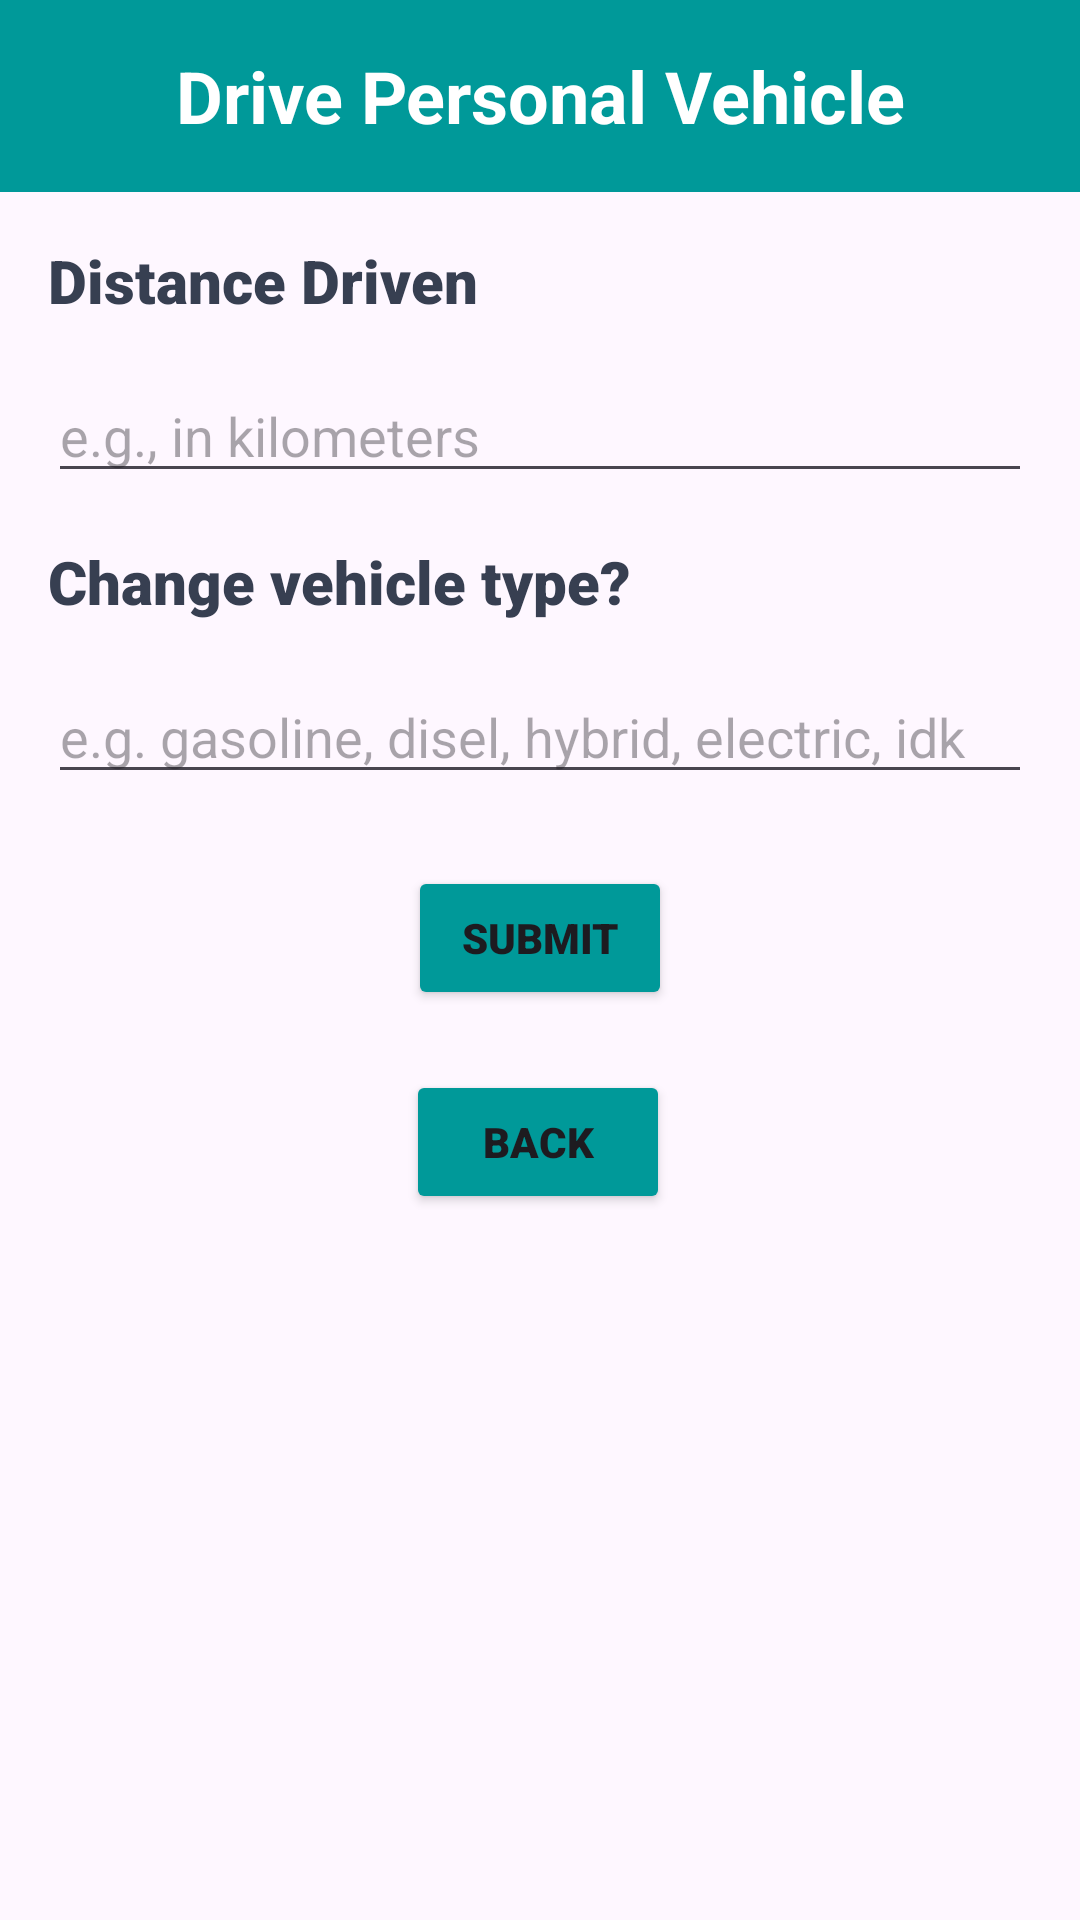

Here is an Android app screen rendered from its layout file. Give the layout XML and the strings, colors and styles it references.
<!-- AndroidManifest.xml: application theme Theme.PlanetezeB07 -->
<!-- res/layout/activity_questionnaire_page_q1.xml -->
<?xml version="1.0" encoding="utf-8"?>
<androidx.constraintlayout.widget.ConstraintLayout xmlns:android="http://schemas.android.com/apk/res/android"
    xmlns:app="http://schemas.android.com/apk/res-auto"
    xmlns:tools="http://schemas.android.com/tools"
    android:id="@+id/main"
    android:layout_width="match_parent"
    android:layout_height="match_parent"
    android:backgroundTint="#009999"
    tools:context=".dailySurvey.QuestionnairePageQ1">

    <com.google.android.material.appbar.MaterialToolbar
        android:id="@+id/toolbar_question_list"
        android:layout_width="0dp"
        android:layout_height="wrap_content"
        android:background="#009999"
        android:minHeight="?attr/actionBarSize"
        android:theme="?attr/actionBarTheme"
        app:layout_constraintEnd_toEndOf="parent"
        app:layout_constraintStart_toStartOf="parent"
        app:layout_constraintTop_toTopOf="parent"
        app:navigationIconTint="@color/white">

        <TextView
            android:id="@+id/Title"
            android:layout_width="wrap_content"
            android:layout_height="wrap_content"
            android:layout_gravity="center"
            android:text="Drive Personal Vehicle"
            android:textColor="@color/white"
            android:textSize="24sp"
            android:textStyle="bold" />
    </com.google.android.material.appbar.MaterialToolbar>

    <TextView
        android:id="@+id/question2Text_Q1"
        android:layout_width="0dp"
        android:layout_height="wrap_content"
        android:layout_margin="16dp"
        android:layout_marginTop="58dp"
        android:fontFamily="sans-serif-black"
        android:text="Distance Driven"
        android:textColor="@color/dark_gray_blue"
        android:textSize="20sp"
        android:textStyle="bold"
        app:layout_constraintEnd_toEndOf="@id/toolbar_question_list"
        app:layout_constraintStart_toStartOf="@id/toolbar_question_list"
        app:layout_constraintTop_toBottomOf="@+id/toolbar_question_list" />

    <EditText
        android:id="@+id/answer2_input_Q1"
        android:layout_width="0dp"
        android:layout_height="wrap_content"
        android:layout_margin="16dp"
        android:layout_marginTop="136dp"
        android:hint="e.g., in kilometers"
        android:inputType="text"
        app:layout_constraintEnd_toEndOf="parent"
        app:layout_constraintStart_toStartOf="parent"
        app:layout_constraintTop_toBottomOf="@+id/question2Text_Q1" />

    <TextView
        android:id="@+id/question3_text_Q1"
        android:layout_width="0dp"
        android:layout_height="wrap_content"
        android:layout_margin="16dp"
        android:layout_marginTop="182dp"
        android:fontFamily="sans-serif-black"
        android:text="Change vehicle type?"
        android:textColor="@color/dark_gray_blue"
        android:textSize="20sp"
        android:textStyle="bold"
        app:layout_constraintEnd_toEndOf="parent"
        app:layout_constraintStart_toStartOf="parent"
        app:layout_constraintTop_toBottomOf="@+id/answer2_input_Q1" />

    <EditText
        android:id="@+id/answer3_input_Q1"
        android:layout_width="0dp"
        android:layout_height="wrap_content"
        android:layout_margin="16dp"
        android:layout_marginTop="186dp"
        android:hint="e.g. gasoline, disel, hybrid, electric, idk"
        android:inputType="text"
        app:layout_constraintEnd_toEndOf="parent"
        app:layout_constraintStart_toStartOf="parent"
        app:layout_constraintTop_toBottomOf="@+id/question3_text_Q1" />

    <androidx.constraintlayout.widget.ConstraintLayout
        android:id="@+id/previous_next_button_row"
        android:layout_width="match_parent"
        android:layout_height="wrap_content"
        android:layout_marginTop="16dp"
        app:layout_constraintBottom_toBottomOf="parent"
        app:layout_constraintEnd_toEndOf="parent"
        app:layout_constraintStart_toStartOf="parent">

    </androidx.constraintlayout.widget.ConstraintLayout>

    <Button
        android:id="@+id/submit_button_Q1"
        android:layout_width="wrap_content"
        android:layout_height="wrap_content"
        android:layout_marginTop="24dp"
        android:backgroundTint="#009999"
        android:fontFamily="sans-serif-black"
        android:text="Submit"
        android:textStyle="bold"
        app:layout_constraintEnd_toEndOf="parent"
        app:layout_constraintStart_toStartOf="parent"
        app:layout_constraintTop_toBottomOf="@+id/answer3_input_Q1" />

    <Button
        android:id="@+id/back_button_Q1"
        android:layout_width="wrap_content"
        android:layout_height="wrap_content"
        android:layout_marginTop="20dp"
        android:backgroundTint="@color/teal"
        android:fontFamily="sans-serif-black"
        android:text="Back"
        app:layout_constraintEnd_toEndOf="parent"
        app:layout_constraintHorizontal_bias="0.498"
        app:layout_constraintStart_toStartOf="parent"
        app:layout_constraintTop_toBottomOf="@+id/submit_button_Q1" />

</androidx.constraintlayout.widget.ConstraintLayout>
<!-- resources referenced by this layout -->
<resources>
  <color name="dark_gray_blue">#373f51</color>
  <color name="teal">#009999</color>
  <color name="white">#FFFFFFFF</color>
  <style name="Theme.PlanetezeB07" parent="Base.Theme.PlanetezeB07" />
  <style name="Base.Theme.PlanetezeB07" parent="Theme.Material3.DayNight.NoActionBar">
          
          
      </style>
</resources>
